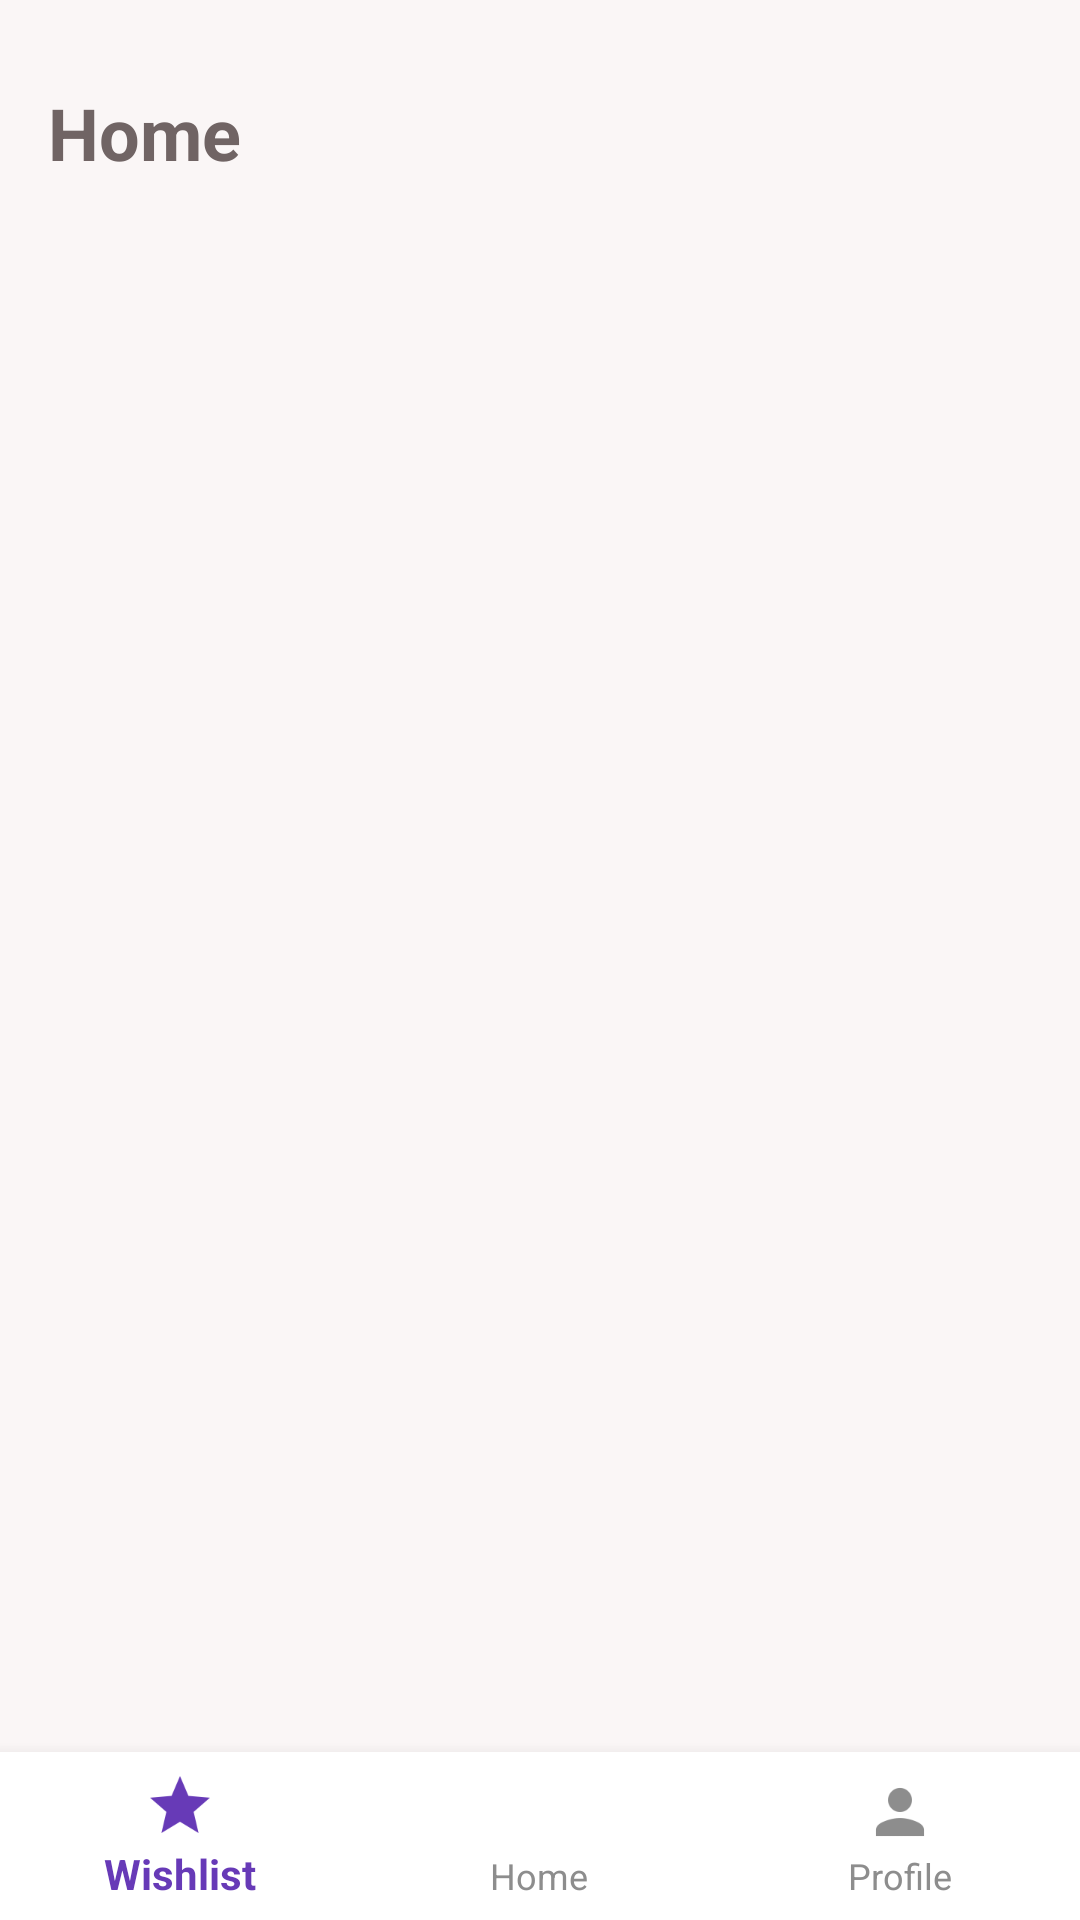

This screen was rendered from an Android layout file. Write that file and the resources it references.
<!-- AndroidManifest.xml: application theme AppTheme -->
<!-- res/layout/activity_home_screen.xml -->
<?xml version="1.0" encoding="utf-8"?>
<android.support.constraint.ConstraintLayout xmlns:android="http://schemas.android.com/apk/res/android"
    xmlns:app="http://schemas.android.com/apk/res-auto"
    xmlns:tools="http://schemas.android.com/tools"
    android:id="@+id/container"
    android:layout_width="match_parent"
    android:layout_height="match_parent"
    android:background="@color/whiteBackground"
    tools:context=".activities.HomeScreen">

    <TextView
        android:id="@+id/page_title"
        android:layout_width="281dp"
        android:layout_height="35dp"
        android:layout_marginLeft="16dp"
        android:layout_marginTop="28dp"
        android:text="@string/title_home"
        android:textColor="@color/textMainColor"
        android:textSize="24sp"
        android:textStyle="bold"
        app:layout_constraintLeft_toLeftOf="parent"
        app:layout_constraintTop_toTopOf="parent" />

    <FrameLayout
        android:id="@+id/home_frame_container"
        android:layout_width="0dp"
        android:layout_height="0dp"
        android:layout_marginTop="68dp"
        android:background="@color/whiteBackground"
        app:layout_behavior="@string/appbar_scrolling_view_behavior"
        app:layout_constraintBottom_toBottomOf="@+id/nav_view"
        app:layout_constraintEnd_toEndOf="parent"
        app:layout_constraintHorizontal_bias="0.0"
        app:layout_constraintStart_toStartOf="parent"
        app:layout_constraintTop_toTopOf="parent"
        app:layout_constraintVertical_bias="0.0" />

    <android.support.design.widget.BottomNavigationView
        android:id="@+id/nav_view"
        android:layout_width="match_parent"
        android:layout_height="wrap_content"
        android:layout_alignParentBottom="true"
        android:layout_gravity="bottom"
        android:background="@android:color/white"
        app:elevation="8dp"
        app:itemBackground="@android:color/white"
        app:itemIconTint="@drawable/selector_bottombar_text"
        app:itemTextAppearanceActive="@style/tabActive"
        app:itemTextColor="@drawable/selector_bottombar_text"
        app:layout_constraintBottom_toBottomOf="parent"
        app:layout_constraintLeft_toLeftOf="parent"
        app:layout_constraintRight_toRightOf="parent"
        app:menu="@menu/bottom_nav_menu" />

</android.support.constraint.ConstraintLayout>
<!-- resources referenced by this layout -->
<resources>
  <color name="textMainColor">#706464</color>
  <color name="whiteBackground">#FAF6F6</color>
  <!-- drawable selector_bottombar_text (drawable) -->
  <?xml version="1.0" encoding="utf-8"?>
  <selector xmlns:android="http://schemas.android.com/apk/res/android">
      <item android:color="#673AB7" android:state_checked="true"/>
      <item android:color="#8D8D8D" android:state_checked="false"/>
  </selector>
  <string name="title_home">Home</string>
  <style name="tabActive" parent="AppTheme">
          <item name="android:textStyle">bold</item>
      </style>
  <style name="AppTheme" parent="Theme.AppCompat">
          
          <item name="colorPrimary">@color/colorPrimary</item>
          <item name="colorPrimaryDark">@color/colorPrimaryDark</item>
          <item name="colorAccent">@color/colorAccent</item>
      </style>
  <color name="colorPrimary">#008577</color>
  <color name="colorPrimaryDark">#00574B</color>
  <color name="colorAccent">#D81B60</color>
</resources>
